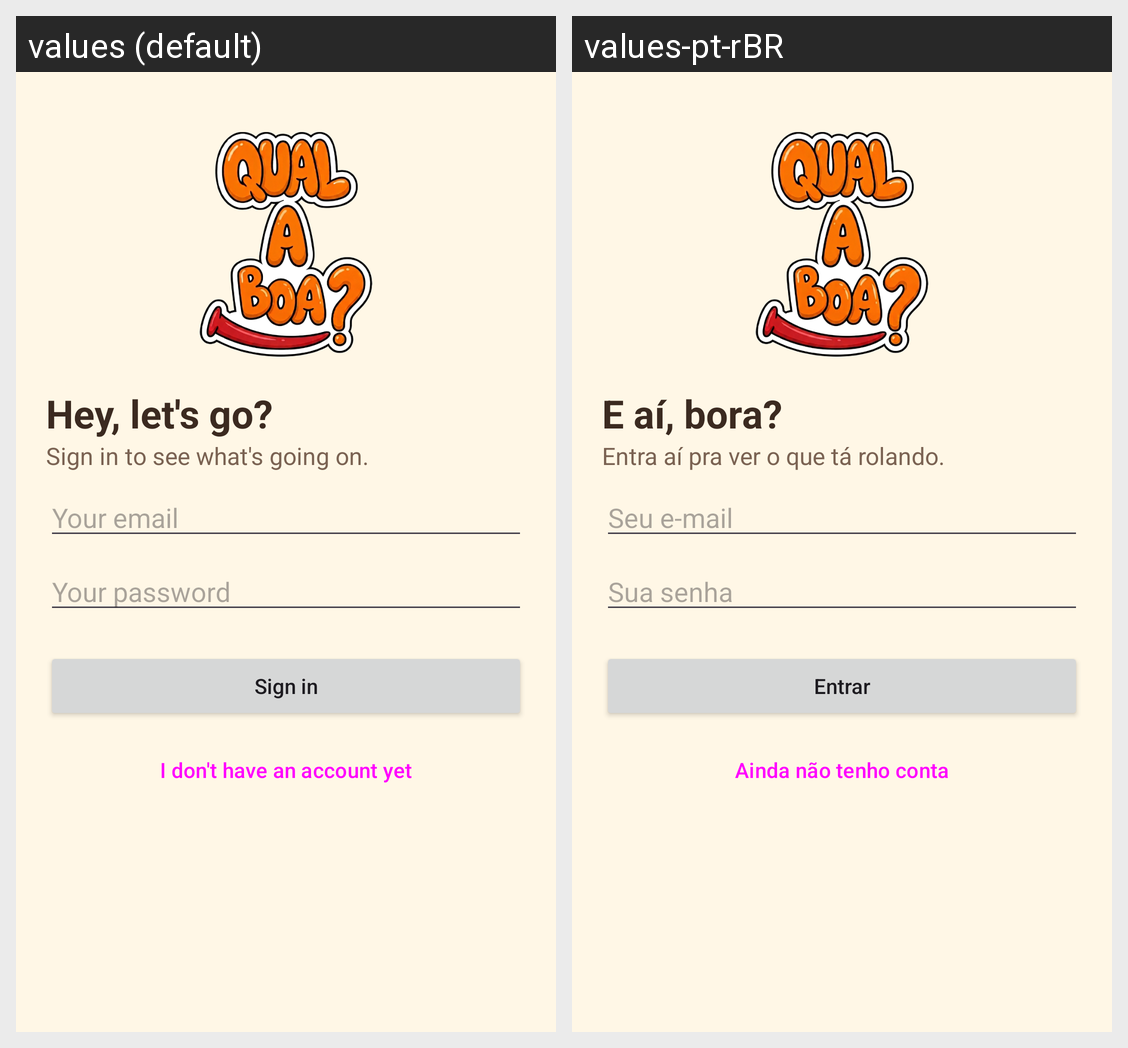

Here is an Android app screen in its default locale and in the app's own translations. Write out the translated-string differences for the strings that appear on this screen.
Android screen res/layout/activity_login.xml rendered under 2 locales, left to right: values (default), values-pt-rBR. Device: Nexus 5 (rendered at 1080×1920; each locale shown at half size, 540×960, under a caption strip naming it); theme Theme.QualEABoa.
Strings drawn on this screen, with the default value and each locale's value (text and hints the layout hard-codes, and strings that could not be matched under every locale, appear in the picture but are not listed):

login_title
  values: Hey, let's go?
  values-pt-rBR: E aí, bora?

login_subtitle
  values: Sign in to see what's going on.
  values-pt-rBR: Entra aí pra ver o que tá rolando.

hint_email
  values: Your email
  values-pt-rBR: Seu e-mail

hint_password
  values: Your password
  values-pt-rBR: Sua senha

action_login
  values: Sign in
  values-pt-rBR: Entrar

action_go_to_register
  values: I don't have an account yet
  values-pt-rBR: Ainda não tenho conta
